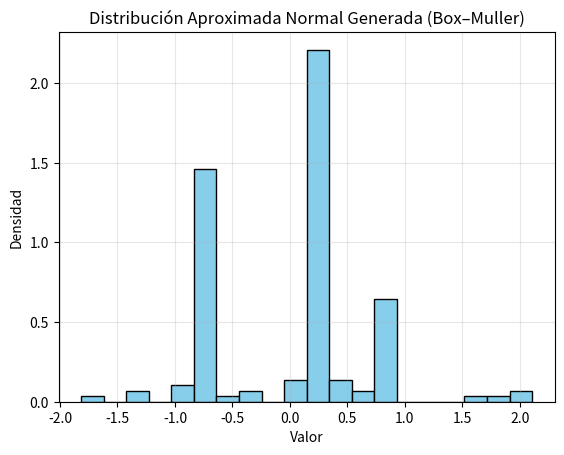

Write the Python code that produced this figure. (Note: this script raises an exception after producing the figure.)
"""
=========================================
ALGORITMO : Generación de Datos Normales
(Cuadrados Medios + Transformación de Box–Muller)
-----------------------------------------
Propósito:
    Generar una muestra de números pseudoaleatorios con distribución
    normal (media 0, varianza 1) utilizando el método de los cuadrados
    medios como generador base y la transformación Box–Muller.

Contexto de aplicación:
    Este tipo de generadores se utiliza en simulaciones estadísticas,
    estudios de variabilidad experimental y modelado de fenómenos
    con comportamiento normal.

Descripción:
    - Se genera una secuencia uniforme con el método de los cuadrados medios.
    - Se aplica la transformación Box–Muller para obtener valores normales.
    - Los resultados se guardan en archivo y se genera una gráfica como imagen.
    - No usa `input()` ni `plt.show()` para compatibilidad web.
=========================================
"""

import matplotlib.pyplot as plt
import math

class Aleatorio:
    def __init__(self, x0, n, d=4):
        """
        x0 : semilla (entero)
        n  : cantidad de números normales a generar
        d  : cantidad de dígitos de precisión del generador base
        """
        self.x0 = x0
        self.n = n
        self.d = d

    def cuadrados_medios(self, cantidad):
        """Genera números pseudoaleatorios U(0,1) mediante cuadrados medios."""
        numeros = []
        x = self.x0
        for _ in range(cantidad):
            x_cuadrado = str(x**2).zfill(2*self.d)
            inicio = (len(x_cuadrado) - self.d) // 2
            x = int(x_cuadrado[inicio:inicio+self.d])
            numeros.append(x / (10**self.d))
        return numeros

    def generar_normal(self):
        """Genera números con distribución normal usando Box–Muller."""
        uniformes = self.cuadrados_medios(2 * self.n)
        normales = []

        for i in range(0, len(uniformes), 2):
            u1, u2 = uniformes[i], uniformes[i+1]
            if u1 == 0:  # evitar log(0)
                u1 = 1e-10
            z1 = math.sqrt(-2 * math.log(u1)) * math.cos(2 * math.pi * u2)
            z2 = math.sqrt(-2 * math.log(u1)) * math.sin(2 * math.pi * u2)
            normales.append(z1)
            if len(normales) < self.n:
                normales.append(z2)
        return normales

    def graficar(self, datos, ruta_guardado="static/img/normal_cm.png"):
        """Genera y guarda el histograma de los datos generados."""
        plt.hist(datos, bins=20, density=True, edgecolor="black", color="skyblue")
        plt.title("Distribución Aproximada Normal Generada (Box–Muller)")
        plt.xlabel("Valor")
        plt.ylabel("Densidad")
        plt.grid(alpha=0.3)
        plt.savefig(ruta_guardado)
        plt.close()
        print(f"Gráfico guardado en: {ruta_guardado}")

    def guardar_en_txt(self, datos, nombre_archivo="numeros_normales.txt"):
        """Guarda los datos generados en un archivo de texto."""
        with open(nombre_archivo, "w") as f:
            for num in datos:
                f.write(f"{num}\n")
        print(f"Números aleatorios guardados en: {nombre_archivo}")


# ===== Ejecución (valores fijos, sin input) =====
semilla = 5735       # semilla inicial
cantidad = 100       # cantidad de números normales
generador = Aleatorio(semilla, cantidad)

datos = generador.generar_normal()
generador.graficar(datos)
generador.guardar_en_txt(datos)

print("Primeros 5 valores generados:", datos[:5])
